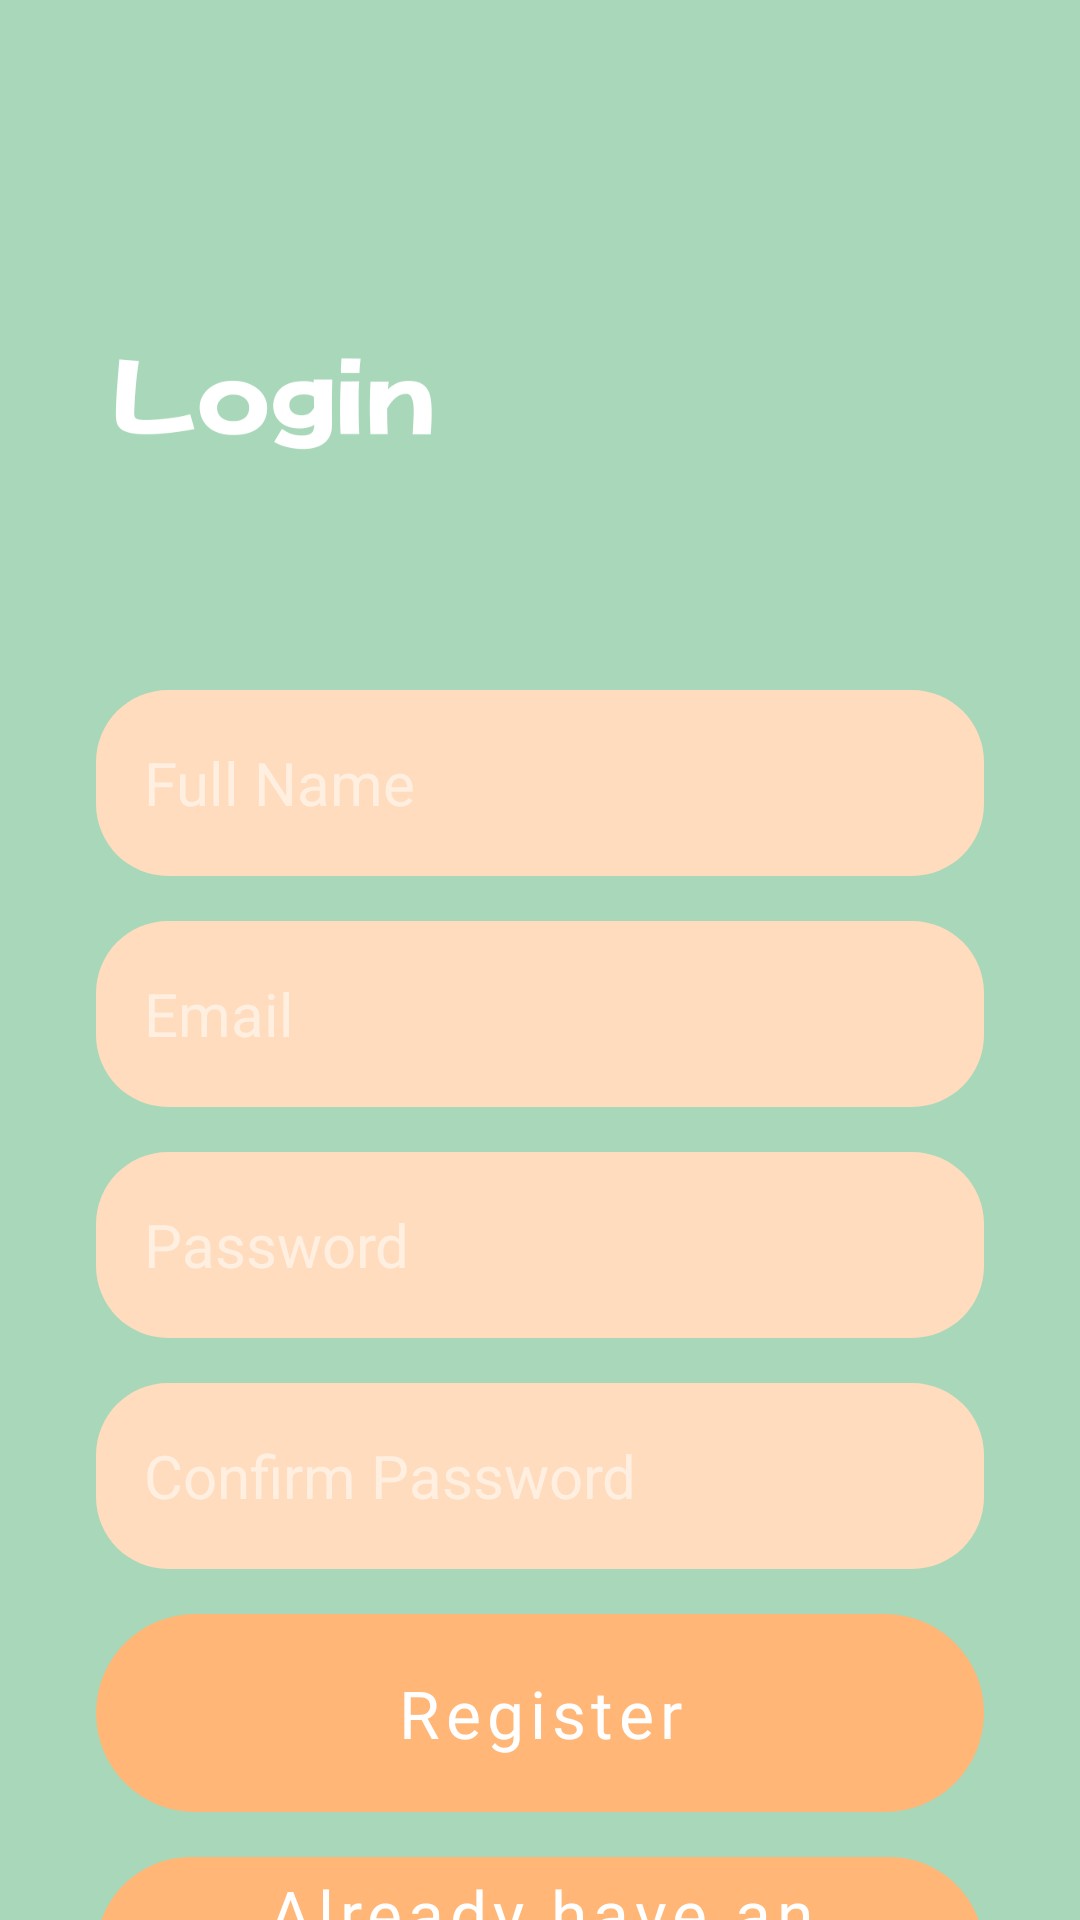

Layout XML and referenced resources for this Android screen:
<!-- AndroidManifest.xml: application theme Theme.CareTail -->
<!-- res/layout/activity_login.xml -->
<?xml version="1.0" encoding="utf-8"?>
<LinearLayout xmlns:android="http://schemas.android.com/apk/res/android"
    xmlns:app="http://schemas.android.com/apk/res-auto"
    xmlns:tools="http://schemas.android.com/tools"
    android:layout_width="match_parent"
    android:layout_height="match_parent"
    android:background="@drawable/login__1_"
    android:orientation="vertical"
    tools:context=".Login">


    <LinearLayout
        android:layout_width="match_parent"
        android:layout_height="496dp"
        android:layout_marginTop="230dp"
        android:gravity="center_horizontal"
        android:orientation="vertical"
        android:paddingHorizontal="32dp">


        <EditText
            android:id="@+id/name"
            android:layout_width="match_parent"
            android:layout_height="62dp"
            android:layout_marginBottom="15dp"
            android:background="@drawable/rounded_text"
            android:hint="Full Name"
            android:inputType="textPersonName"
            android:textColorHint="#8AFFFFFF"
            android:textSize="20sp" />

        <EditText
            android:id="@+id/email"
            android:layout_width="match_parent"
            android:layout_height="62dp"
            android:layout_marginBottom="15dp"
            android:background="@drawable/rounded_text"
            android:hint="Email"
            android:inputType="textEmailAddress"
            android:textColorHint="#8AFFFFFF"
            android:textSize="20sp" />

        <EditText
            android:id="@+id/password"
            android:layout_width="match_parent"
            android:layout_height="62dp"
            android:layout_marginBottom="15dp"
            android:background="@drawable/rounded_text"
            android:hint="Password"
            android:inputType="textPassword"
            android:textColorHint="#8AFFFFFF"
            android:textSize="20sp" />

        <EditText
            android:id="@+id/confirmPassword"
            android:layout_width="match_parent"
            android:layout_height="62dp"
            android:layout_marginBottom="15dp"
            android:background="@drawable/rounded_text"
            android:hint="Confirm Password"
            android:inputType="textPassword"
            android:textColorHint="#8AFFFFFF"
            android:textSize="20sp" />

        <Button
            android:id="@+id/registerBtn"
            style="@style/Widget.MaterialComponents.Button.UnelevatedButton"
            android:layout_width="match_parent"
            android:layout_height="66dp"
            android:layout_marginBottom="15dp"
            android:background="@drawable/rounded_button"
            android:fontFamily="@font/mochiy_pop_p_one"
            android:text="Register"
            android:textAllCaps="false"
            android:textSize="22sp"
            app:backgroundTint="@null"
            app:rippleColor="@android:color/transparent" />


        <Button
            android:id="@+id/goToLoginBtn"
            style="@style/Widget.MaterialComponents.Button.UnelevatedButton"
            android:layout_width="wrap_content"
            android:layout_height="wrap_content"
            android:layout_marginBottom="15dp"
            android:background="@drawable/rounded_button"
            android:fontFamily="@font/mochiy_pop_p_one"
            android:text="Already have an account? Login"
            android:textAllCaps="false"
            android:textSize="22sp"
            app:backgroundTint="@null"
            app:rippleColor="@android:color/transparent" />

    </LinearLayout>

</LinearLayout>
<!-- resources referenced by this layout -->
<resources>
  <!-- drawable login__1_: png bitmap (drawable, 25559 bytes) -->
  <!-- drawable rounded_button (drawable) -->
  <?xml version="1.0" encoding="utf-8"?>
  <shape xmlns:android="http://schemas.android.com/apk/res/android"
      android:shape="rectangle">
  
      
      <solid android:color="#FFB677" />  
  
      
      <corners android:radius="50dp" />
  </shape>
  <!-- drawable rounded_text (drawable) -->
  <?xml version="1.0" encoding="utf-8"?>
  <shape xmlns:android="http://schemas.android.com/apk/res/android"
      android:shape="rectangle">
  
      
      <solid android:color="#FFDCBE" />  
  
      
      <corners android:radius="24dp" />
  
      
      <padding
          android:left="16dp"
          android:right="16dp" />
  </shape>
  <style name="Theme.CareTail" parent="Theme.MaterialComponents.DayNight.NoActionBar">
          
          <item name="colorPrimary">@color/purple_500</item>
          <item name="colorPrimaryVariant">@color/purple_700</item>
          <item name="colorOnPrimary">@color/white</item>
          
          <item name="colorSecondary">@color/teal_200</item>
          <item name="colorSecondaryVariant">@color/teal_700</item>
          <item name="colorOnSecondary">@color/black</item>
          
          <item name="android:statusBarColor">?attr/colorPrimaryVariant</item>
          
      </style>
  <color name="purple_500">#FF6200EE</color>
  <color name="purple_700">#FF3700B3</color>
  <color name="white">#FFFFFFFF</color>
  <color name="teal_200">#FF03DAC5</color>
  <color name="teal_700">#FF018786</color>
  <color name="black">#FF000000</color>
</resources>
